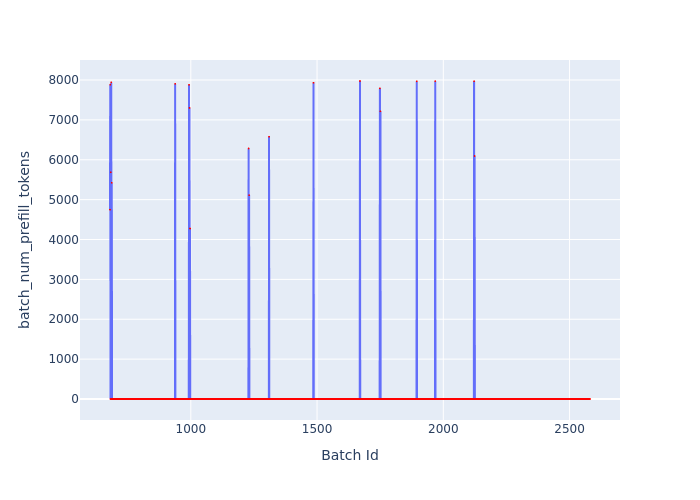

Values plotted in this chart, from the file beside it:
Batch Id, batch_num_prefill_tokens
680, 4748
681, 7884
682, 0
683, 5685
684, 0
685, 7940
686, 0
687, 5423
688, 0
689, 0
690, 0
691, 0
692, 0
693, 0
694, 0
695, 0
696, 0
697, 0
698, 0
699, 0
700, 0
701, 0
702, 0
703, 0
704, 0
705, 0
706, 0
707, 0
708, 0
709, 0
710, 0
711, 0
712, 0
713, 0
714, 0
715, 0
716, 0
717, 0
718, 0
719, 0
720, 0
721, 0
722, 0
723, 0
724, 0
725, 0
726, 0
727, 0
728, 0
729, 0
730, 0
731, 0
732, 0
733, 0
734, 0
735, 0
736, 0
737, 0
738, 0
739, 0
... 1,842 more rows
